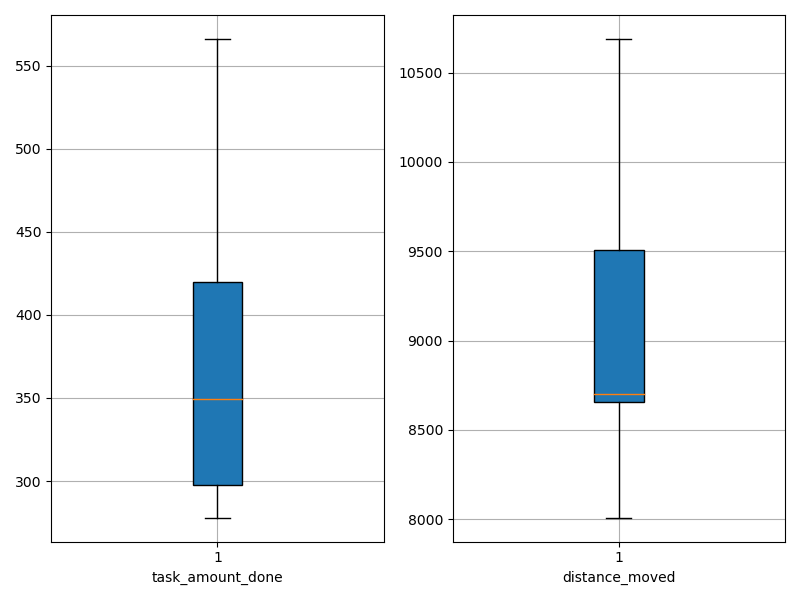

Source data for this figure (header and first rows):
agent_id, task_amount_done, distance_moved
0, 280.0, 8652
1, 348.0, 10689
2, 418.0, 8699
3, 348.0, 9120
4, 420.0, 8405
5, 278.0, 8702
6, 420.0, 8009
7, 566.0, 10535
8, 351.0, 9633
9, 281.0, 8668
